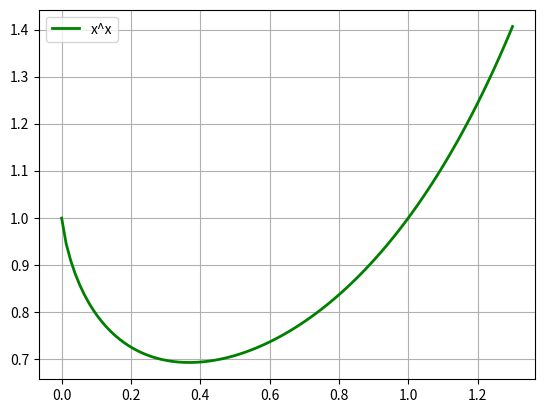

Reproduce this figure in Python.
# !/user/bin/python
# -*- coding:utf-8 -*-

import matplotlib.pyplot as plt
import numpy as np


#
# x < 0  -x ** -x
# x > 0  x ** x
# 
def xPowerX(inX):
    print(inX > 0) #bool 数组

    y = np.ones_like(inX)
    for i in range(len(inX)):
        if inX[i] > 0:
            y[i] = np.power(inX[i], inX[i])
        if inX[i] < 0:
            y[i] = np.power(-inX[i], -inX[i])
        pass
    return y


#
# debug
#
if __name__ == "__main__":

    x = np.linspace(0.0001, 1.3, 101)
    y = xPowerX(x)

    plt.plot(x, y, 'g-', label='x^x', linewidth=2)
    plt.grid(True)
    plt.legend(loc='upper left')
    plt.show()

    pass
